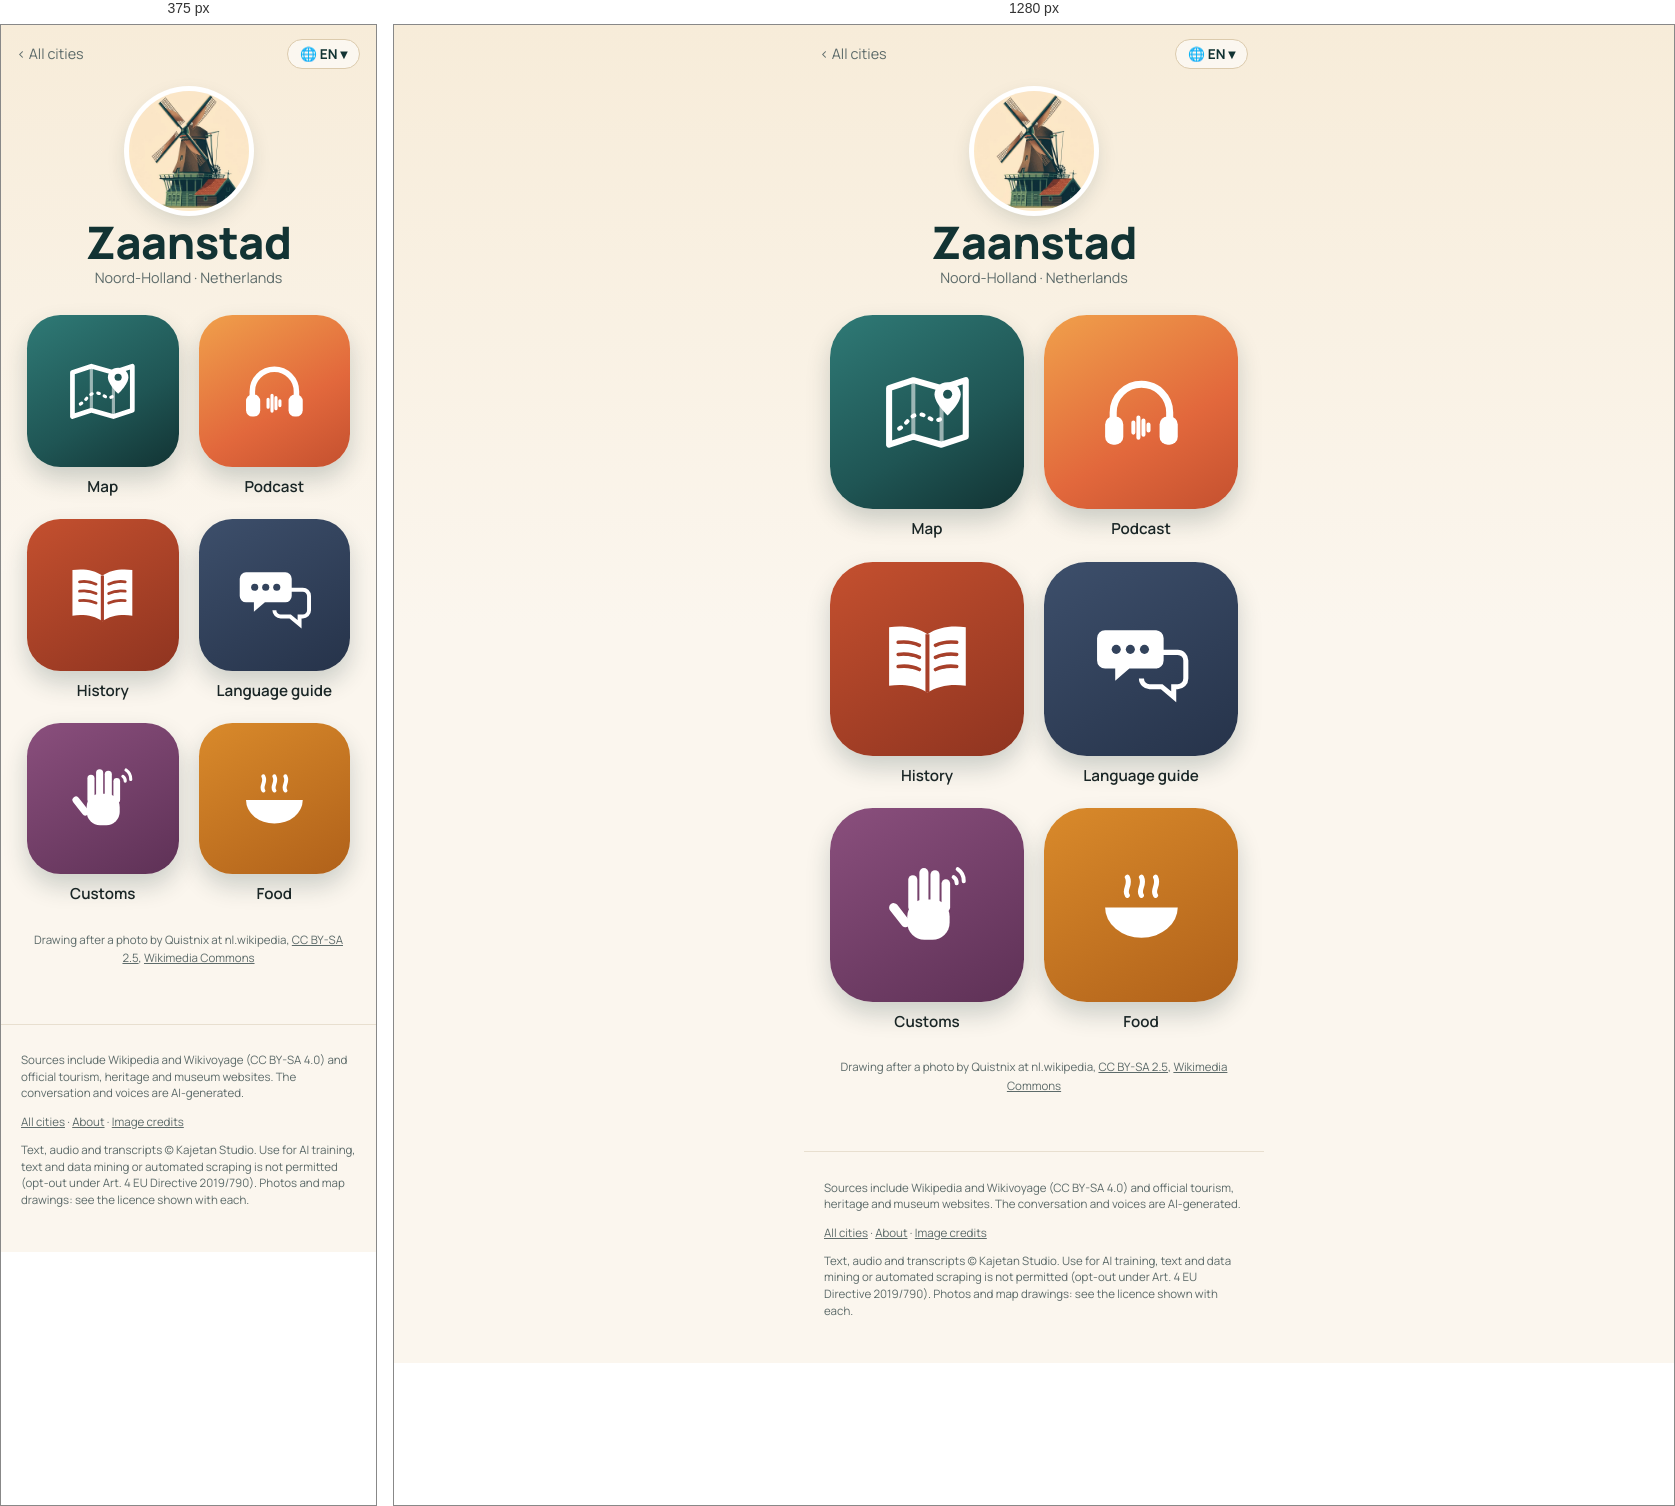
Rendered at 375 px and 1280 px, left to right.

<!-- file: index.html -->
<!doctype html>
<html lang="en">
<head>
<meta charset="utf-8">
<meta name="viewport" content="width=device-width, initial-scale=1">
<title>Zaanstad quick travel guide: sights, map &amp; free podcast · Wandering Cities</title>
<meta name="description" content="Zaanstad quick travel guide: what to see, what to eat and useful phrases, with a map of the highlights. Plus a free podcast about the city. Zaanstad, in the Netherlands, has a hotel that looks like green wooden Zaanse houses stacked 12 stories high, with one blue house as a nod to Claude Monet. In 1">
<link rel="canonical" href="https://wanderingcities.com/netherlands/zaanstad/">
<link rel="alternate" hreflang="en" href="https://wanderingcities.com/netherlands/zaanstad/">
<link rel="alternate" hreflang="de" href="https://wanderingcities.com/de/netherlands/zaanstad/">
<link rel="alternate" hreflang="nl" href="https://wanderingcities.com/nl/netherlands/zaanstad/">
<link rel="alternate" hreflang="fr" href="https://wanderingcities.com/fr/netherlands/zaanstad/">
<link rel="alternate" hreflang="es" href="https://wanderingcities.com/es/netherlands/zaanstad/">
<link rel="alternate" hreflang="it" href="https://wanderingcities.com/it/netherlands/zaanstad/">
<link rel="alternate" hreflang="x-default" href="https://wanderingcities.com/netherlands/zaanstad/">
<script>
window.WC={lang:"en",alt:{"en": "/netherlands/zaanstad/", "de": "/de/netherlands/zaanstad/", "nl": "/nl/netherlands/zaanstad/", "fr": "/fr/netherlands/zaanstad/", "es": "/es/netherlands/zaanstad/", "it": "/it/netherlands/zaanstad/"},fixed:0,go(l,auto){if(!auto)try{localStorage.setItem('wc-lang',l)}catch(e){}const p=new URLSearchParams(location.search);p.delete('lang');const f=p.get('from'),m=f&&f.match(/^\/(?:[a-z]{2}\/)?([a-z0-9-]+\/[a-z0-9-]+\/)$/);if(m)p.set('from',(l==='en'?'/':'/'+l+'/')+m[1]);const h=location.hash.slice(1),s=p.toString(),t=this.alt[l]+(s?'?'+s:'')+(h&&!this.alt[h]?'#'+h:'');auto?location.replace(t):location.href=t}};
(()=>{const q=new URLSearchParams(location.search).get('lang'),h=location.hash.slice(1);let s=null;try{s=localStorage.getItem('wc-lang')}catch(e){}const l=[q,h,s,(navigator.language||'en').slice(0,2)].find(x=>x&&WC.alt[x]);if(l&&l!=='en')WC.go(l,1)})();
</script>
<link rel="alternate" type="application/rss+xml" title="Wandering Cities" href="/feed.xml">
<meta property="og:title" content="Zaanstad quick travel guide: sights, map &amp; free podcast · Wandering Cities">
<meta property="og:description" content="Zaanstad quick travel guide: what to see, what to eat and useful phrases, with a map of the highlights. Plus a free podcast about the city. Zaanstad, in the Netherlands, has a hotel that looks like green wooden Zaanse houses stacked 12 stories high, with one blue house as a nod to Claude Monet. In 1">
<meta property="og:url" content="https://wanderingcities.com/netherlands/zaanstad/">
<meta property="og:image" content="https://wanderingcities.com/city-art/1528395473.jpg">
<meta property="og:type" content="website">
<meta name="twitter:card" content="summary_large_image">
<meta name="theme-color" content="#123333">
<link rel="preload" href="/fonts/fraunces.woff2" as="font" type="font/woff2" crossorigin>
<link rel="stylesheet" href="/style.css">
<script type="application/ld+json">{"@context": "https://schema.org", "@type": "TouristDestination", "name": "Zaanstad", "url": "https://wanderingcities.com/netherlands/zaanstad/", "description": "Zaanstad quick travel guide: what to see, what to eat and useful phrases, with a map of the highlights. Plus a free podcast about the city. Zaanstad, in the Netherlands, has a hotel that looks like green wooden Zaanse houses stacked 12 stories high, with one blue house as a nod to Claude Monet. In 1", "containedInPlace": {"@type": "Country", "name": "Netherlands"}, "geo": {"@type": "GeoCoordinates", "latitude": 52.4333, "longitude": 4.8167}, "image": "https://wanderingcities.com/city-art/1528395473.jpg"}</script>
<script type="application/ld+json">{"@context": "https://schema.org", "@type": "BreadcrumbList", "itemListElement": [{"@type": "ListItem", "position": 1, "name": "All cities", "item": "https://wanderingcities.com/"}, {"@type": "ListItem", "position": 2, "name": "Zaanstad", "item": "https://wanderingcities.com/netherlands/zaanstad/"}]}</script>
</head>
<body class="launch">
<main>
<nav class="cbar"><a href="/" class="back">‹ <span data-k="all">All cities</span></a>
<label class="langpill" title="Language"><span aria-hidden="true">🌐 <b id="lc">EN</b> ▾</span><select id="lang" aria-label="Language"><option value="en">EN · English</option><option value="de">DE · Deutsch</option><option value="nl">NL · Nederlands</option><option value="fr">FR · Français</option><option value="es">ES · Español</option><option value="it">IT · Italiano</option></select></label></nav>
<header class="chead"><img class="badge" src="/city-art/1528395473.jpg" alt="De Kat paint mill (Zaanse Schans)" width="120" height="120"><h1>Zaanstad</h1><p class="sub">Noord-Holland · <span data-k="country">Netherlands</span></p></header>
<div class="apps"><a class="app live map" href="map/" data-k="map" data-href="map/?lang={l}"><span class="tile"><svg viewBox="0 0 100 100" aria-hidden="true"><path d="M12 26l24-8 28 8 24-8v56l-24 8-28-8-24 8z" fill="none" stroke="currentColor" stroke-width="6" stroke-linejoin="round"/><path d="M36 18v56M64 26v56" stroke="currentColor" stroke-width="4" opacity=".55"/><path d="M22 66c8-4 10-14 20-14s12 10 22 4" fill="none" stroke="currentColor" stroke-width="4" stroke-dasharray="2 7" stroke-linecap="round"/><path d="M70 20c-8 0-13 6-13 12 0 9 13 21 13 21s13-12 13-21c0-6-5-12-13-12z" fill="currentColor"/><circle cx="70" cy="32" r="4.5" fill="var(--hole)"/></svg></span><b>Map</b></a><a class="app live pod" href="podcast/" data-k="podcast" data-href="podcast/?lang={l}"><span class="tile"><svg viewBox="0 0 100 100" aria-hidden="true"><path d="M22 58v-8a28 28 0 0 1 56 0v8" fill="none" stroke="currentColor" stroke-width="7" stroke-linecap="round"/><rect x="14" y="54" width="18" height="28" rx="8" fill="currentColor"/><rect x="68" y="54" width="18" height="28" rx="8" fill="currentColor"/><g stroke="currentColor" stroke-width="4" stroke-linecap="round"><path d="M42 60v10M47 55v20M52 58v14M57 62v6"/></g></svg></span><b>Podcast</b></a><a class="app live story" href="story/" data-k="story" data-href="story/?lang={l}"><span class="tile"><svg viewBox="0 0 100 100" aria-hidden="true"><path d="M50 26c-10-7-24-9-38-7v58c14-2 28 0 38 7 10-7 24-9 38-7V19c-14-2-28 0-38 7z" fill="currentColor"/><path d="M50 26v58" stroke="var(--hole)" stroke-width="4"/><g stroke="var(--hole)" stroke-width="3.5" stroke-linecap="round"><path d="M21 34c8-1 15 0 21 3M21 46c8-1 15 0 21 3M21 58c8-1 15 0 21 3M58 37c6-3 13-4 21-3M58 49c6-3 13-4 21-3M58 61c6-3 13-4 21-3"/></g></svg></span><b>History</b></a><a class="app live phrases" href="/netherlands/phrases/?c=Zaanstad&from=/netherlands/zaanstad/" data-k="phrases" data-href="/netherlands/phrases/?c=Zaanstad&from=/netherlands/zaanstad/&lang={l}"><span class="tile"><svg viewBox="0 0 100 100" aria-hidden="true"><path d="M14 22h50a8 8 0 0 1 8 8v22a8 8 0 0 1-8 8H38l-14 12V60H14a8 8 0 0 1-8-8V30a8 8 0 0 1 8-8z" fill="currentColor"/><path d="M58 44h28a8 8 0 0 1 8 8v18a8 8 0 0 1-8 8h-4v10L70 78H58a8 8 0 0 1-8-8" fill="none" stroke="currentColor" stroke-width="5"/><g fill="var(--hole)"><circle cx="25" cy="41" r="4.5"/><circle cx="39" cy="41" r="4.5"/><circle cx="53" cy="41" r="4.5"/></g></svg></span><b>Language guide</b></a><a class="app live customs" href="/netherlands/customs/?c=Zaanstad&from=/netherlands/zaanstad/" data-k="customs" data-href="/netherlands/customs/?c=Zaanstad&from=/netherlands/zaanstad/&lang={l}"><span class="tile"><svg viewBox="0 0 100 100" aria-hidden="true"><g fill="currentColor"><rect x="30" y="44" width="42" height="40" rx="17"/><rect x="31" y="20" width="9" height="36" rx="4.5"/><rect x="42" y="13" width="9" height="40" rx="4.5"/><rect x="53" y="15" width="9" height="38" rx="4.5"/><rect x="64" y="24" width="8.5" height="32" rx="4.25"/><rect x="18" y="46" width="9" height="28" rx="4.5" transform="rotate(-38 22 60)"/></g><g fill="none" stroke="currentColor" stroke-width="4" stroke-linecap="round"><path d="M80 14a14 14 0 0 1 6 12M76 22a7 7 0 0 1 3 6"/></g></svg></span><b>Customs</b></a><a class="app live food" href="/netherlands/food/?c=Zaanstad&from=/netherlands/zaanstad/" data-k="food" data-href="/netherlands/food/?c=Zaanstad&from=/netherlands/zaanstad/&lang={l}"><span class="tile"><svg viewBox="0 0 100 100" aria-hidden="true"><path d="M14 52h72a36 30 0 0 1-72 0z" fill="currentColor"/><path d="M36 40c-4-6 4-10 0-18M50 40c-4-6 4-10 0-18M64 40c-4-6 4-10 0-18" fill="none" stroke="currentColor" stroke-width="5" stroke-linecap="round"/></svg></span><b>Food</b></a></div>
<p class="credit"><span data-k="drawn">Drawing after a photo by</span> Quistnix at nl.wikipedia, <a href="https://creativecommons.org/licenses/by-sa/2.5">CC BY-SA 2.5</a>, <a href="https://commons.wikimedia.org/wiki/File:Zaanse_Schans_molen_De_Kat.jpg">Wikimedia Commons</a></p>
<script>
(()=>{const D={"langs": ["en", "de", "nl", "fr", "es", "it"], "ui": {"en": {"story": "History", "podcast": "Podcast", "map": "Map", "phrases": "Language guide", "customs": "Customs", "food": "Food", "soon": "Soon", "all": "All cities", "lang": "Language", "country": "Netherlands", "drawn": "Drawing after a photo by"}, "de": {"story": "Geschichte", "podcast": "Podcast", "map": "Karte", "phrases": "Sprachführer", "customs": "Bräuche", "food": "Essen", "soon": "Bald", "all": "Alle Städte", "lang": "Sprache", "country": "Niederlande", "drawn": "Zeichnung nach einem Foto von"}, "nl": {"story": "Geschiedenis", "podcast": "Podcast", "map": "Kaart", "phrases": "Taalhulp", "customs": "Gewoontes", "food": "Eten", "soon": "Binnenkort", "all": "Alle steden", "lang": "Taal", "country": "Nederland", "drawn": "Tekening naar een foto van"}, "fr": {"story": "Histoire", "podcast": "Podcast", "map": "Carte", "phrases": "Aide linguistique", "customs": "Coutumes", "food": "Cuisine", "soon": "Bientôt", "all": "Toutes les villes", "lang": "Langue", "country": "Pays-Bas", "drawn": "Dessin d'après une photo de"}, "es": {"story": "Historia", "podcast": "Pódcast", "map": "Mapa", "phrases": "Guía de idioma", "customs": "Costumbres", "food": "Comida", "soon": "Pronto", "all": "Todas las ciudades", "lang": "Idioma", "country": "Países Bajos", "drawn": "Dibujo a partir de una foto de"}, "it": {"story": "Storia", "podcast": "Podcast", "map": "Mappa", "phrases": "Guida linguistica", "customs": "Usanze", "food": "Cibo", "soon": "Presto", "all": "Tutte le città", "lang": "Lingua", "country": "Paesi Bassi", "drawn": "Disegno da una foto di"}}};const sel=document.getElementById('lang');
const q=new URLSearchParams(location.search).get('lang'),nav=(navigator.language||'en').slice(0,2);
const st=(()=>{try{return localStorage.getItem('wc-lang')}catch(e){return null}})();
let L=[q,st,nav,'en',D.langs[0]].find(x=>D.langs.includes(x));
function set(l){L=l;sel.value=l;document.documentElement.lang=l;document.getElementById('lc').textContent=l.toUpperCase();const u=D.ui[l];
 document.querySelectorAll('[data-k]').forEach(el=>{const k=el.dataset.k,t=el.matches('.app')?el.querySelector('b'):el;if(u[k])t.textContent=u[k];
  const s=el.querySelector('em');if(s)s.textContent=u.soon;if(el.dataset.href)el.href=el.dataset.href.replace('{l}',l)});
 const p=new URL(location);if(l===D.langs[0]&&!q)p.searchParams.delete('lang');else p.searchParams.set('lang',l);history.replaceState(null,'',p)}
sel.onchange=()=>WC.go(sel.value);set(L);})();
</script>
</main>
<footer><p>Sources include Wikipedia and Wikivoyage (CC BY-SA 4.0) and official tourism, heritage and museum websites. The conversation and voices are AI-generated.</p><p><a href="/">All cities</a> · <a href="/about/">About</a> · <a href="/credits/">Image credits</a></p><p class="legal">Text, audio and transcripts © Kajetan Studio. Use for AI training, text and data mining or automated scraping is not permitted (opt-out under Art. 4 EU Directive 2019/790). Photos and map drawings: see the licence shown with each.</p></footer>
</body>
</html>


/* @media block from style.css */
@media(min-width:700px){.hero{background-position:center 38%}.hero .in{padding:0 32px}.search{margin:-34px auto 0}.pick{text-align:center;margin:22px auto 12px}.cards{grid-template-columns:repeat(auto-fill,minmax(200px,1fr));padding:0 24px;gap:18px;margin:0 auto}}